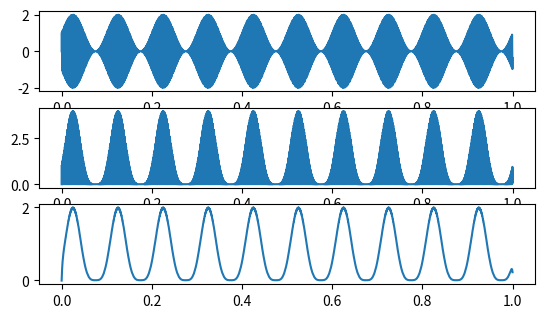

This figure's Python source:
from numpy import *
import matplotlib.pyplot as plt
from scipy.signal import butter, filtfilt


dt = 0.0001
t = arange(0, 1, dt)
x1 = sin(600*2*pi*t)
x2 = sin(600*2*pi*t)
x3 = sin(600*2*pi*t) * (1 + sin(10*2*pi*t))

x = x3

plt.figure()

# signal
plt.subplot(4, 1, 1)
plt.plot(t, x)


# squared signal
plt.subplot(4, 1, 2)
x_sqr = x**2
plt.plot(t, x_sqr)


# filter
plt.subplot(4, 1, 3)

nyquist = 1./(2 * dt)
cutoff = 100
[b, a] = butter(N=1, Wn=cutoff/nyquist, btype='low')
x_filt = filtfilt(b, a, x_sqr)

plt.plot(t, x_filt)


plt.show()